Dataset: data (GitHub, kesaroid/Glaucoma-Detection). Classes: glaucoma, not glaucoma.

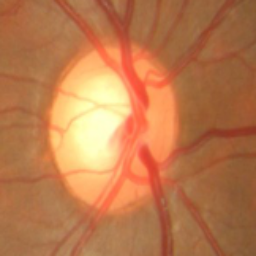
Label: glaucoma

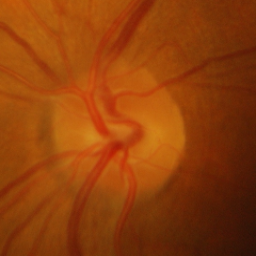
Label: not glaucoma

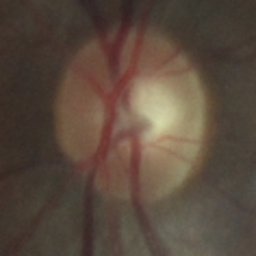
Label: not glaucoma

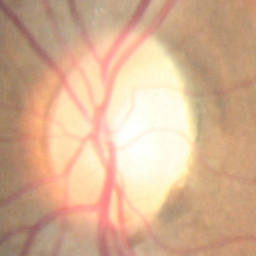
Label: not glaucoma

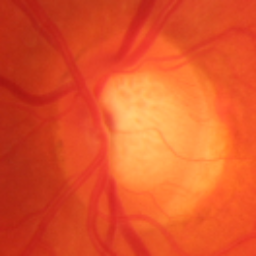
Label: glaucoma

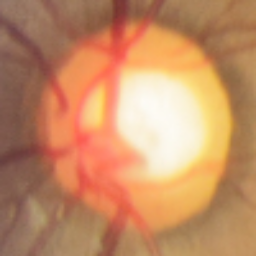
Label: glaucoma
